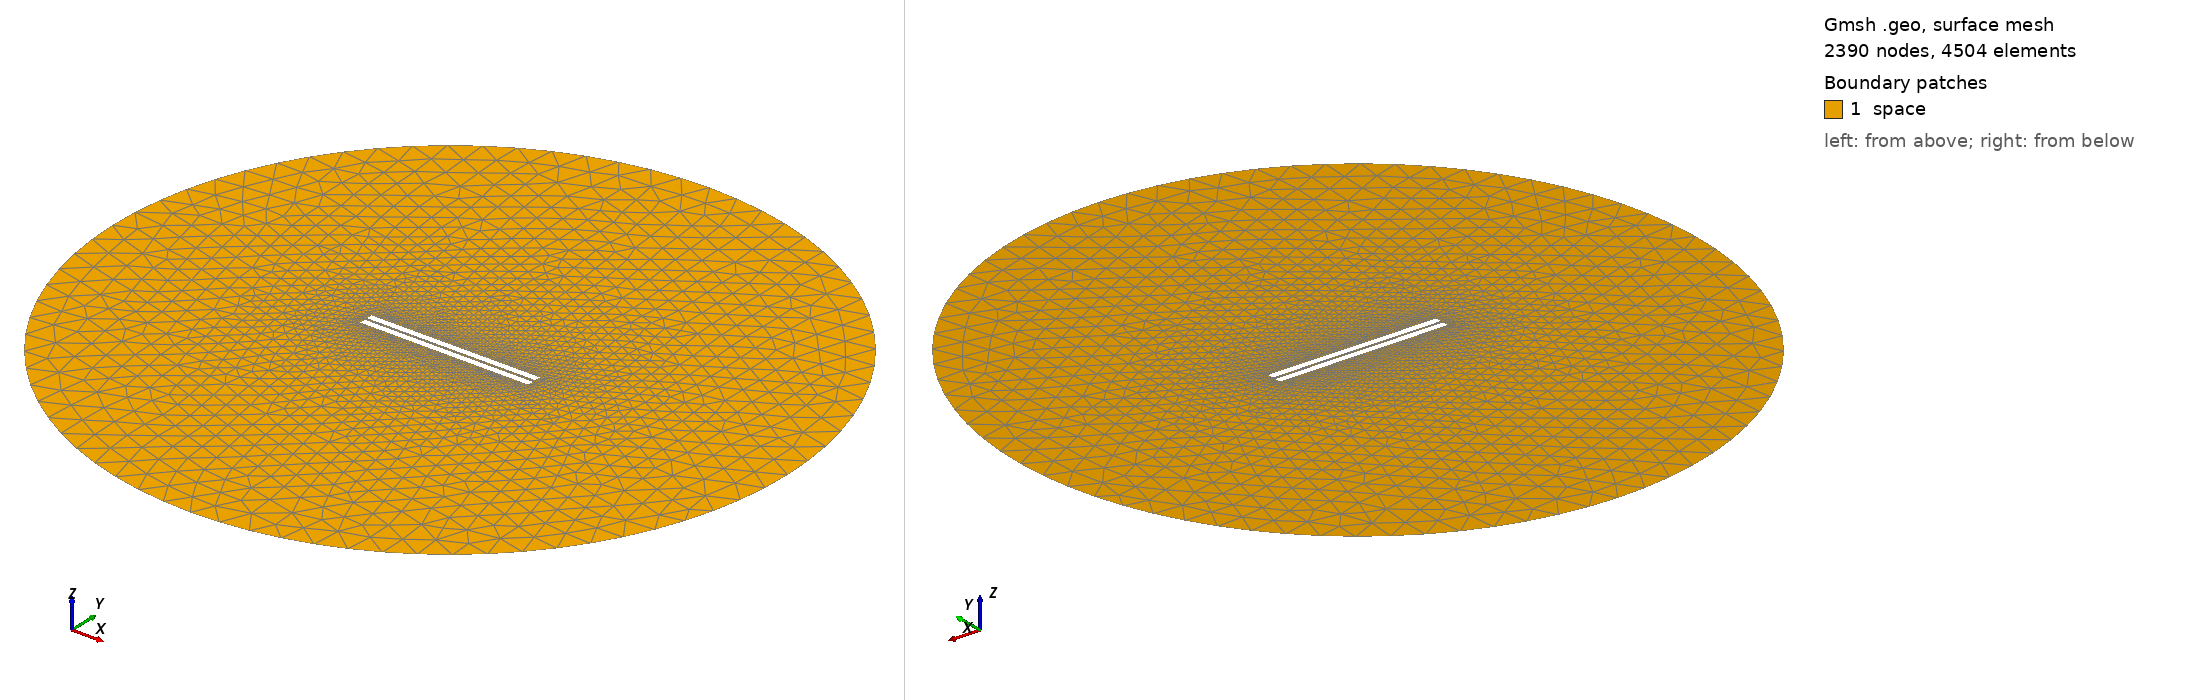

Gmsh geometry script, surface-meshed: 2390 nodes, 4504 surface elements. Boundary patches (legend numbers): 1 space. Left view from above one corner, right view from below the opposite corner. Legend entries are the model's physical surfaces. The drawing asked Gmsh for element sizes between 1% and 20% of the model's largest extent; the script's own settings can give other sizes.

=== 345.geo (drawn) ===
// Set the geometry kernel
SetFactory("OpenCASCADE");

//---------------------------------------
// Rectangles
//---------------------------------------

// Rectangle 1 (top)
Point(1) = {-49.733333333333334, 0.9722222222222222, 0, 1.0};
Point(2) = {49.733333333333334, 0.9722222222222222, 0, 1.0};
Point(3) = {49.733333333333334, 4.438888888888889, 0, 1.0};
Point(4) = {-49.733333333333334, 4.438888888888889, 0, 1.0};

Line(1) = {1, 2};
Line(2) = {2, 3};
Line(3) = {3, 4};
Line(4) = {4, 1};

Line Loop(1) = {1, 2, 3, 4};
Plane Surface(1) = {1};

Rotate { {0, 0, 1}, {0,  0.9722222222222222,  0}, 0.002 } {
  Surface{1};
}

// Rectangle 2 (bottom)
Point(5) = {-49.733333333333334, -0.9722222222222222, 0, 1.0};
Point(6) = {49.733333333333334, -0.9722222222222222, 0, 1.0};
Point(7) = {49.733333333333334, -4.438888888888889, 0, 1.0};
Point(8) = {-49.733333333333334, -4.438888888888889, 0, 1.0};

Line(5) = {5, 6};
Line(6) = {6, 7};
Line(7) = {7, 8};
Line(8) = {8, 5};

Line Loop(2) = {5, 6, 7, 8};
Plane Surface(2) = {2}; 


//---------------------------------------
// Circle
//---------------------------------------

// Define points
Point(9) = {0, 0, 0};        // Center
Point(10) = {200, 0, 0};     // Start point
Point(11) = {0, 200, 0};     // 90 degrees
Point(12) = {-200, 0, 0};    // 180 degrees
Point(13) = {0, -200, 0};    // 270 degrees

// Define circle arcs (each needs start, center, end)
Circle(9) = {10, 9, 11};
Circle(10) = {11, 9, 12};
Circle(11) = {12, 9, 13};
Circle(12) = {13, 9, 10};

// Define curve loop and surface if needed
Curve Loop(3) = {9, 10, 11, 12};
Surface(3) = {3};

// Subtract Rectangles from Circle
BooleanDifference{ Surface{3}; Delete; }{ Surface{1}; Surface{2}; Delete; }

//---------------------------------------
// Transfinite Lines and Surface
//---------------------------------------
Transfinite Line {1, 3} = 50 Using Progression 1;
Transfinite Line {2, 4} = 2 Using Progression 1;
Transfinite Line {5, 7} = 50 Using Progression 1;
Transfinite Line {6, 8} = 2 Using Progression 1;
Transfinite Line {9, 10, 11, 12} = 20 Using Progression 1;

//---------------------------------------
// Define Physical Groups
//---------------------------------------                

//--- Physical Curves
// Physical groups for boundaries
Physical Line("force_segment", 10) = {1};
Physical Line("upper_plate", 11) = {2, 3, 4};
Physical Line("lower_plate", 12) = {5, 6, 7, 8};
Physical Line("boundary", 20) = {9, 10, 11, 12};

//--- Physical Surfaces
Physical Surface("space", 30) = {3};

//---------------------------------------
// 6. Generate the Mesh
//---------------------------------------
Mesh 2;  // 2D mesh generation
